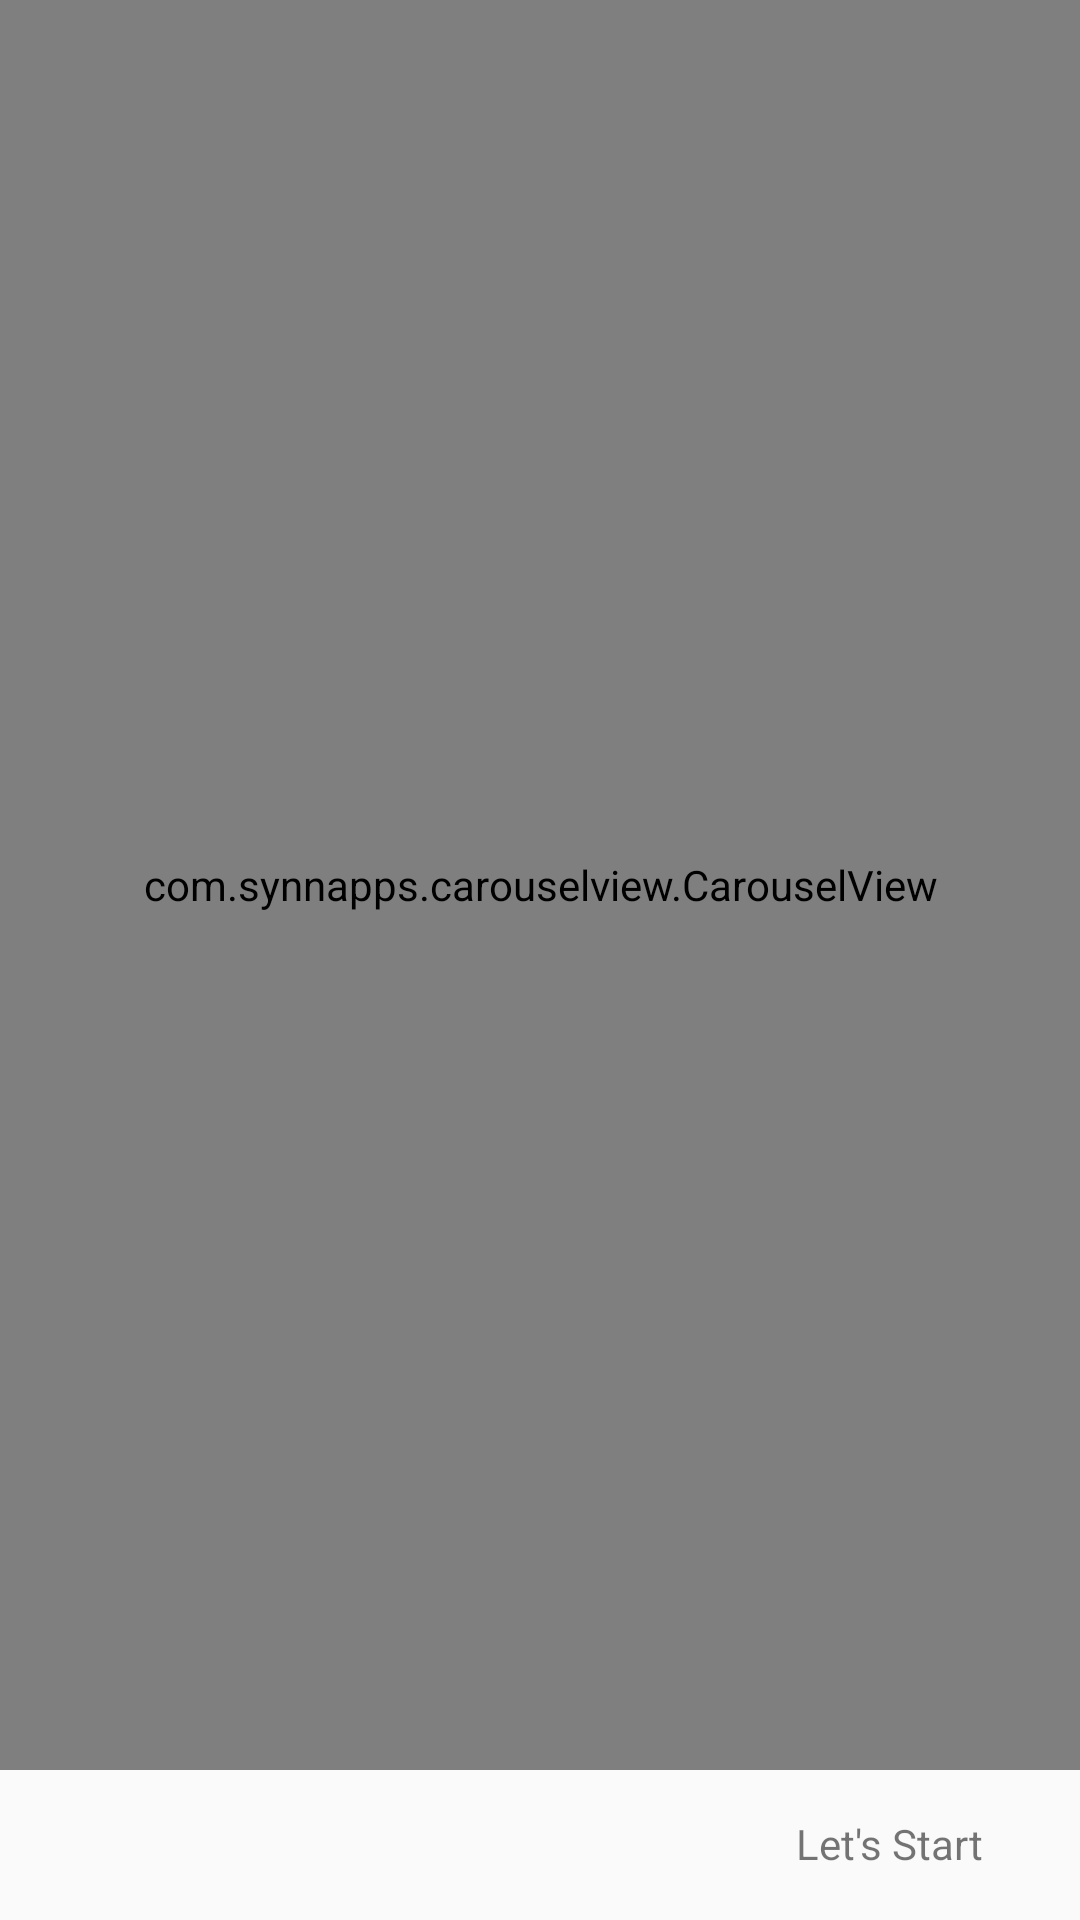

The Android layout XML behind this screen, and the referenced resources:
<!-- AndroidManifest.xml: activity theme AppThemeNoAction -->
<!-- res/layout/activity_carousel.xml -->
<?xml version="1.0" encoding="utf-8"?>
<android.support.constraint.ConstraintLayout xmlns:android="http://schemas.android.com/apk/res/android"
    xmlns:app="http://schemas.android.com/apk/res-auto"
    xmlns:tools="http://schemas.android.com/tools"
    android:layout_width="match_parent"
    android:layout_height="match_parent"
    tools:context="com.greentech.jyotirmay.cleardebt.CarouselActivity">

    <com.synnapps.carouselview.CarouselView
        android:id="@+id/carouselView"
        android:layout_width="match_parent"
        android:layout_height="0dp"
        android:layout_marginBottom="50dp"
        app:fillColor="#FFFFFFFF"
        app:layout_constraintBottom_toBottomOf="parent"
        app:layout_constraintEnd_toEndOf="parent"
        app:layout_constraintStart_toStartOf="parent"
        app:layout_constraintTop_toTopOf="parent"
        app:pageColor="#00000000"
        app:radius="6dp"
        app:slideInterval="3000"
        app:strokeColor="#FF777777"
        app:strokeWidth="1dp" />

    <TextView
        android:id="@+id/tvSkip"
        android:layout_width="wrap_content"
        android:layout_height="wrap_content"
        android:layout_marginEnd="316dp"
        android:layout_marginTop="532dp"
        android:text="Skip >"
        android:visibility="invisible"
        app:layout_constraintEnd_toEndOf="parent"
        app:layout_constraintTop_toTopOf="parent" />

    <TextView
        android:id="@+id/tvStart"
        android:layout_width="wrap_content"
        android:layout_height="wrap_content"
        android:layout_marginBottom="16dp"
        android:layout_marginEnd="32dp"
        android:text="Let's Start"
        app:layout_constraintBottom_toBottomOf="parent"
        app:layout_constraintEnd_toEndOf="parent" />

</android.support.constraint.ConstraintLayout>
<!-- resources referenced by this layout -->
<resources>
  <style name="AppThemeNoAction" parent="Theme.AppCompat.Light.NoActionBar">
          
          <item name="colorPrimary">@color/colorPrimary</item>
          <item name="colorPrimaryDark">@color/colorPrimaryDark</item>
          <item name="colorAccent">@color/colorAccent</item>
      </style>
  <color name="colorPrimary">#7A1EA1</color>
  <color name="colorPrimaryDark">#691a99</color>
  <color name="colorAccent">#01fb80</color>
</resources>
